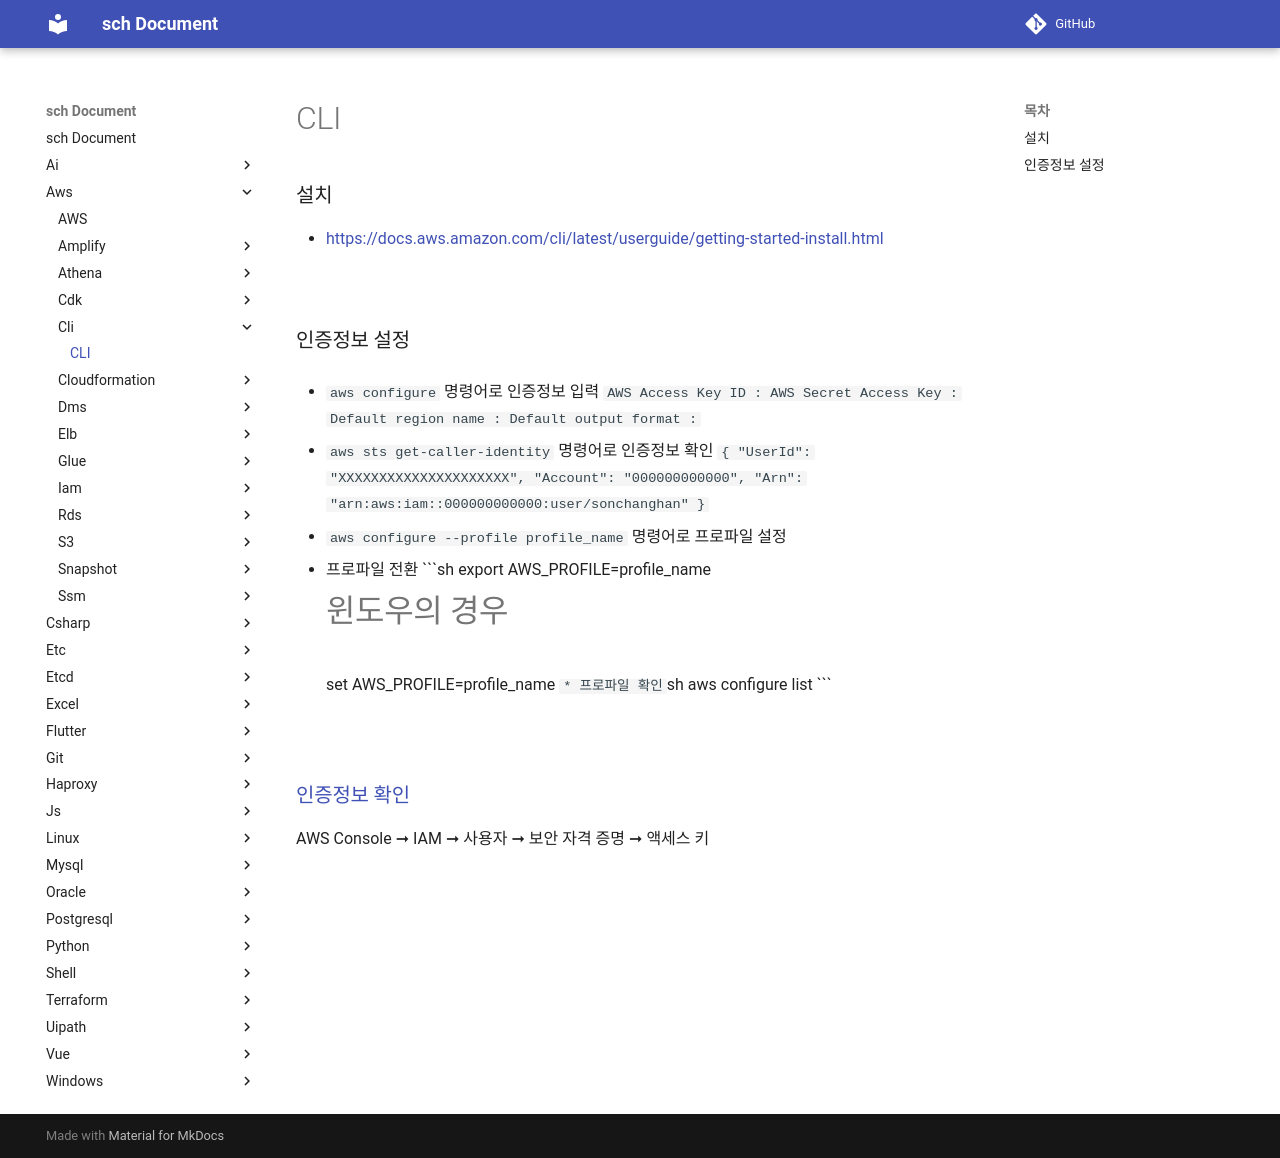

repository: sch6393/sch · page: aws/cli/index.html · generator: mkdocs

CLI
===

### 설치
* [https://docs.aws.amazon.com/cli/latest/userguide/getting-started-install.html](https://docs.aws.amazon.com/cli/latest/userguide/getting-started-install.html)

<br>

### 인증정보 설정
* `aws configure` 명령어로 인증정보 입력
    ```
    AWS Access Key ID : 
    AWS Secret Access Key : 
    Default region name : 
    Default output format : 
    ```

* `aws configure --profile profile_name` 명령어로 프로파일 설정
  * 프로파일 전환
    ```sh
    export AWS_PROFILE=profile_name

    # 윈도우의 경우
    set AWS_PROFILE=profile_name
    ```
  * 프로파일 확인
    ```sh
    aws configure list
    ```
    

<br>

### [인증정보 확인](../iam/README.md)
AWS Console ➞ IAM ➞ 사용자 ➞ 보안 자격 증명 ➞ 액세스 키

<br>
